Run: headless pygame with SDL's dummy video driver; simulated clock (each Clock.tick advances the game by its frame time, no real sleeping); random seed 0; keys injected as events and as key.get_pressed() state; mouse plan: one left click at the window centre at the start of phase 2, then a move to the lower-right quarter at the start of phase 3.
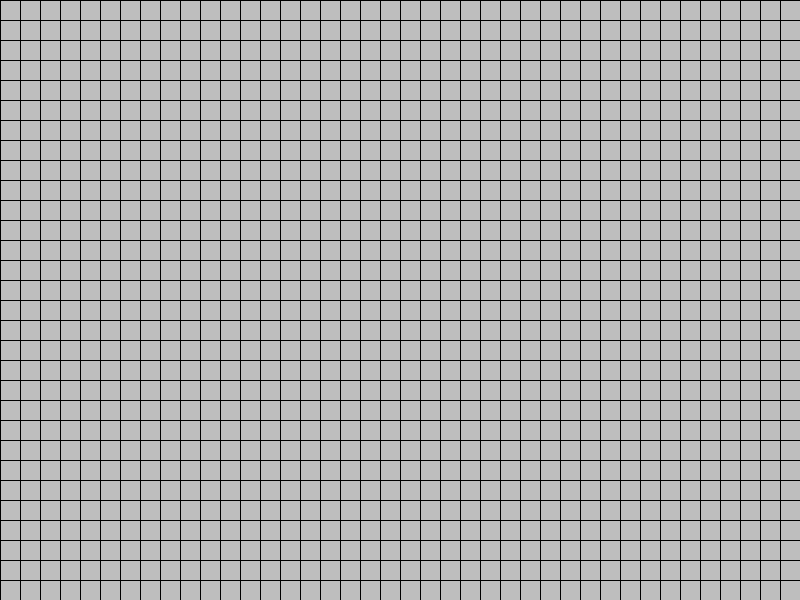
Frame 1 of 4 · flips 1–60 · no input
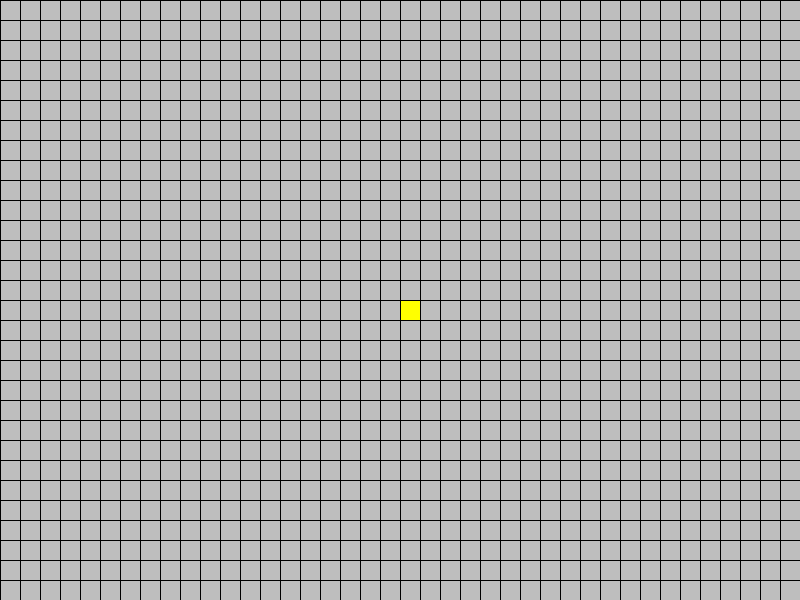
Frame 2 of 4 · flips 61–180 · clicked the window centre · tapped SPACE, RETURN · held RIGHT (→), D
Frame 3 of 4 · flips 181–300 · moved the mouse to the lower-right quarter · held DOWN (↓), S · screen same as frame 1, image omitted
Frame 4 of 4 · flips 301–420 · held LEFT (←), A, UP (↑), W · screen unchanged from frame 3, image omitted

The pygame program that drew these frames:

import pygame
import random

pygame.init()
WIDTH, HEIGHT = 800, 600
TILE_SIZE = 20
GRID_WIDTH = WIDTH // TILE_SIZE
GRID_HEIGHT = HEIGHT // TILE_SIZE
FPS = 60

window = pygame.display.set_mode((WIDTH, HEIGHT))
clock = pygame.time.Clock()

def draw_grid(positions):
	for pos in positions:
		col, row = pos
		top_left = (col * TILE_SIZE, row * TILE_SIZE)
		pygame.draw.rect(window, "yellow", (*top_left, TILE_SIZE, TILE_SIZE))

	for row in range(GRID_HEIGHT):
		pygame.draw.line(window, "black", (0, row * TILE_SIZE), (WIDTH, row * TILE_SIZE))
        
	for col in range(GRID_WIDTH):
		pygame.draw.line(window, "black", (col * TILE_SIZE, 0), (col * TILE_SIZE, HEIGHT))


def gen(num):
    return {
        (random.randrange(0, GRID_WIDTH),
         random.randrange(0, GRID_HEIGHT))
        for _ in range(num)
    }


def adjust_grid(positions):
    all_neighbors = set()
    new_positions = set()
    
    for pos in positions:
        neighbors = get_neighbors(pos)
        all_neighbors.update(neighbors)
        
        neighbors = list(filter(lambda x: x in positions, neighbors))
        
        if len(neighbors) in [2, 3]:
            new_positions.add(pos)
            
    for pos in all_neighbors:
        neighbors = get_neighbors(pos)
        neighbors = list(filter(lambda x: x in positions, neighbors))
        
        if len(neighbors) == 3:
            new_positions.add(pos)

    return new_positions


def get_neighbors(pos):
    x, y = pos
    neighbors = []
    for idx in [-1, 0, 1]:
        if x + idx < 0 or x + idx > GRID_WIDTH:
            continue
        for idy in [-1, 0, 1]:
            if y + idy < 0 or y + idy > GRID_HEIGHT:
                continue
            if idx == 0 and idy == 0:
                continue
            
            neighbors.append((x + idx, y + idy))
    
    return neighbors


def main():
    running = True
    playing = False
    count = 0
    update_freq = 120
    
    positions = set()
    while running:
        clock.tick(FPS)
        
        if playing:
            count += 1
            
        if count >= update_freq:
            count = 0
            positions = adjust_grid(positions)
            
        pygame.display.set_caption("Playing" if playing else "Paused")
        
        for event in pygame.event.get():
            if event.type == pygame.QUIT or (event.type == pygame.KEYDOWN and event.key == pygame.K_ESCAPE):
                running = False
                
            if event.type == pygame.MOUSEBUTTONDOWN:
                x, y = pygame.mouse.get_pos()
                col = x // TILE_SIZE
                row = y // TILE_SIZE
                pos = (col, row)
                
                if pos in positions:
                    positions.remove(pos)
                else:
                    positions.add(pos)
                    
            if event.type == pygame.KEYDOWN:
                if event.key == pygame.K_SPACE:
                    playing = not playing
                    
                if event.key == pygame.K_c:
                    positions = set()
                    playing = False
                    count = 0
                    
                if event.key == pygame.K_g:
                    positions = gen(random.randrange(4, 10) * GRID_WIDTH)
                
        window.fill("grey")
        draw_grid(positions)
        pygame.display.update()
    
    pygame.quit()

if __name__ == "__main__":
	main()

# ------------------------------- END OF THE GAME -------------------------------
